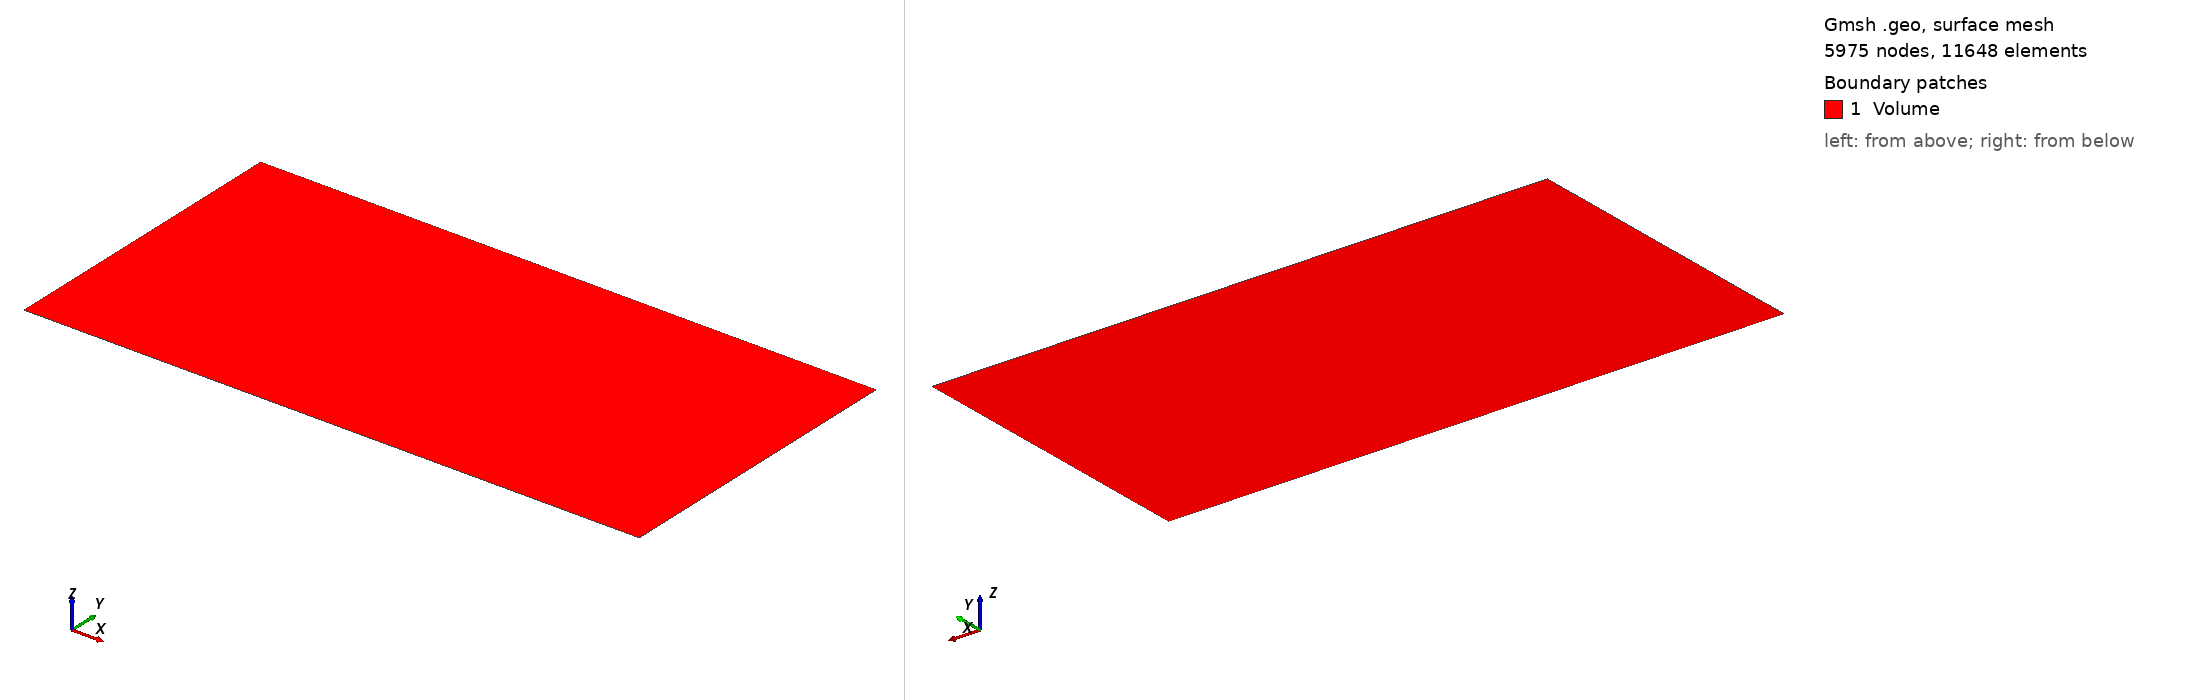

Gmsh geometry script, surface-meshed: 5975 nodes, 11648 surface elements. Boundary patches (legend numbers): 1 Volume. Left view from above one corner, right view from below the opposite corner. Legend entries are the model's physical surfaces. The drawing asked Gmsh for element sizes between 1% and 20% of the model's largest extent; the script's own settings can give other sizes.

=== malha_teste_uns_trimesh.geo (drawn) ===
Lx = 160;
Ly = Lx/2;

// mesh3
// fine mesh 1 gridsize = 0.7


gridsize = 0.7;
gridsizee = gridsize/3;

Point(1) = {0, 0, 0, gridsize};
Point(2) = {Lx, 0, 0, gridsize};
Point(3) = {Lx, Ly, 0, gridsize};
Point(4) = {0, Ly, 0, gridsize};

Line(5) = {1, 2};
Line(6) = {2, 3};
Line(7) = {3, 4};
Line(8) = {4, 1};

Line Loop(9) = {5, 6, 7, 8};

Plane Surface(10) = {9};

Physical Line("Inflow") = {8};
Physical Line("Outflow") = {6};
Physical Line("Walls") = {5, 7};
Physical Line("Boundary") = {5, 6, 7, 8};

Physical Surface("Volume") = {10};
